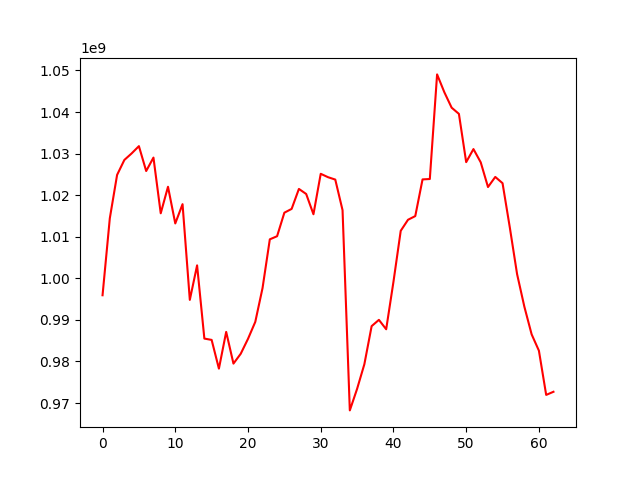

The data file committed next to this chart (first rows):
, 0
0, 995926193
1, 1014446936
2, 1024871696
3, 1028470952
4, 1030043404
5, 1031791734
6, 1025808183
7, 1029039285
8, 1015636963
9, 1022020090
10, 1013199393
11, 1017837762
12, 994818295
13, 1003112870
14, 985506899
15, 985187074
16, 978276841
17, 987115112
18, 979487069
19, 981855561
20, 985442950
21, 989517233
22, 997663572
23, 1009378042
24, 1010126163
25, 1015786218
26, 1016697400
27, 1021501802
28, 1020284534
29, 1015409579
30, 1025140656
31, 1024325978
32, 1023748278
33, 1016396986
34, 968231880
35, 973408203
36, 979340238
37, 988501599
38, 990008402
39, 987745486
40, 999159575
41, 1011427066
42, 1014081468
43, 1014968246
44, 1023790983
45, 1023886552
46, 1049047201
47, 1044745413
48, 1041044986
49, 1039553838
50, 1027945206
51, 1031085948
52, 1027894586
53, 1021955739
54, 1024384009
55, 1022879000
56, 1012221688
57, 1001004596
58, 993172392
59, 986523506
... 3 more rows
